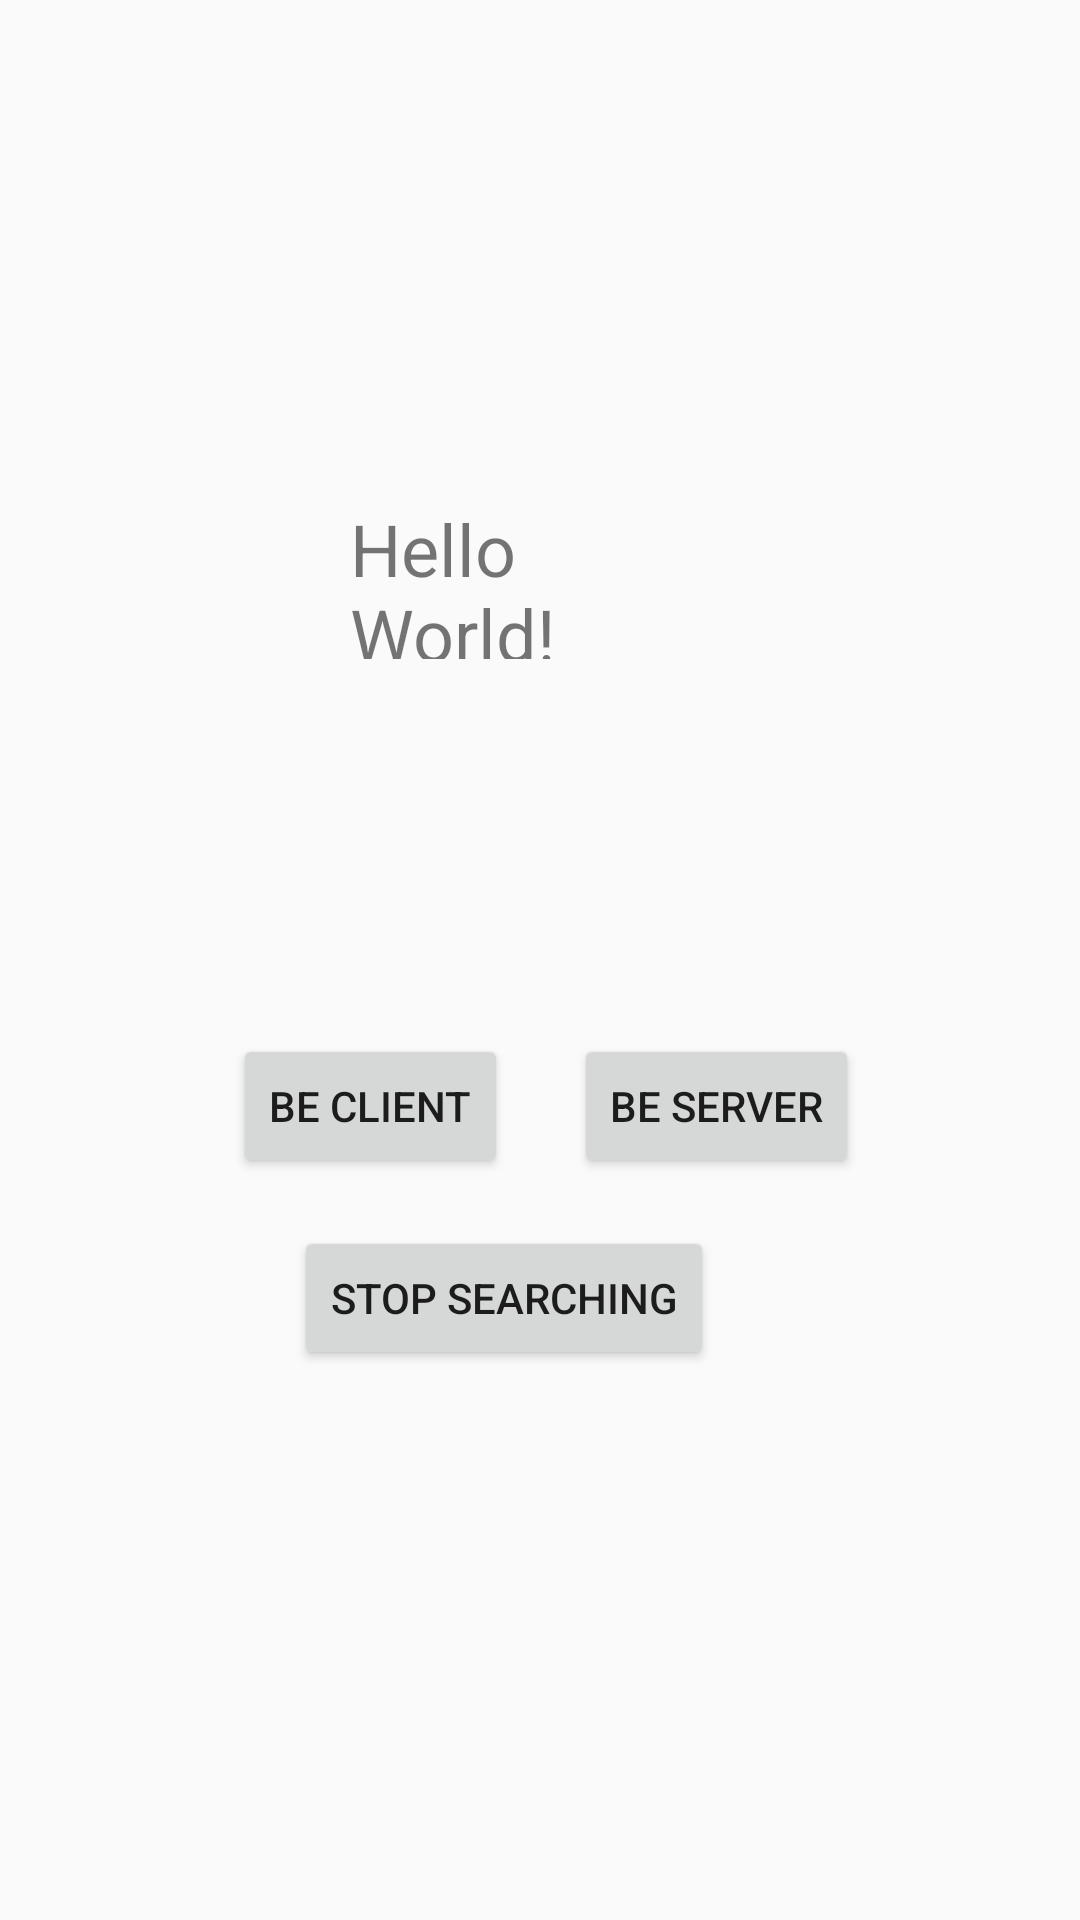

Here is an Android app screen rendered from its layout file. Give the layout XML and the strings, colors and styles it references.
<!-- AndroidManifest.xml: application theme AppTheme -->
<!-- res/layout/activity_main.xml -->
<?xml version="1.0" encoding="utf-8"?>
<androidx.constraintlayout.widget.ConstraintLayout
    xmlns:android="http://schemas.android.com/apk/res/android"
    xmlns:tools="http://schemas.android.com/tools"
    xmlns:app="http://schemas.android.com/apk/res-auto"
    android:layout_width="match_parent"
    android:layout_height="match_parent"
    tools:context=".MainActivity">

    <TextView
        android:id="@+id/txtMain"
        android:layout_width="127dp"
        android:layout_height="53dp"
        android:text="Hello World!"
        android:textSize="24sp"
        app:layout_constraintBottom_toBottomOf="parent"
        app:layout_constraintLeft_toLeftOf="parent"
        app:layout_constraintRight_toRightOf="parent"
        app:layout_constraintTop_toTopOf="parent"
        app:layout_constraintVertical_bias="0.284" />

    <Button
        android:id="@+id/btnClient"
        android:layout_width="wrap_content"
        android:layout_height="wrap_content"
        android:layout_marginStart="85dp"
        android:layout_marginTop="125dp"
        android:layout_marginEnd="11dp"
        android:text="Be Client"
        app:layout_constraintEnd_toStartOf="@+id/btnServer"
        app:layout_constraintStart_toStartOf="parent"
        app:layout_constraintTop_toBottomOf="@+id/txtMain" />

    <Button
        android:id="@+id/btnServer"
        android:layout_width="wrap_content"
        android:layout_height="wrap_content"
        android:layout_marginStart="11dp"
        android:layout_marginTop="125dp"
        android:layout_marginEnd="81dp"
        android:text="Be Server"
        app:layout_constraintEnd_toEndOf="parent"
        app:layout_constraintStart_toEndOf="@+id/btnClient"
        app:layout_constraintTop_toBottomOf="@+id/txtMain" />

    <Button
        android:id="@+id/btnOff"
        android:layout_width="wrap_content"
        android:layout_height="wrap_content"
        android:layout_marginStart="98dp"
        android:layout_marginTop="16dp"
        android:text="Stop Searching"
        app:layout_constraintStart_toStartOf="parent"
        app:layout_constraintTop_toBottomOf="@+id/btnClient" />

</androidx.constraintlayout.widget.ConstraintLayout>
<!-- resources referenced by this layout -->
<resources>
  <style name="AppTheme" parent="Theme.AppCompat.DayNight">
          
          <item name="colorPrimary">@color/colorPrimary</item>
          <item name="colorPrimaryDark">@color/colorPrimaryDark</item>
          <item name="colorAccent">@color/colorAccent</item>
      </style>
  <color name="colorPrimary">#443499</color>
  <color name="colorAccent">#ffffff</color>
  <!-- not gathered from this repository: default colours our renderer supplied (Android Studio template values) -->
  <color name="colorPrimaryDark">#FF3700B3</color>
</resources>
